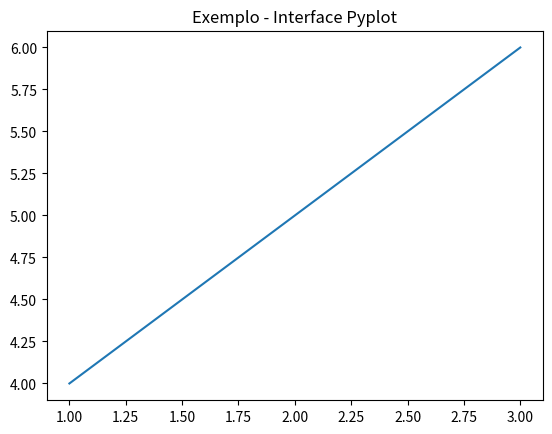
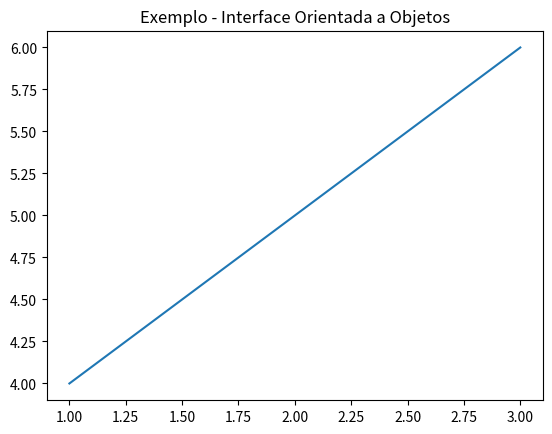
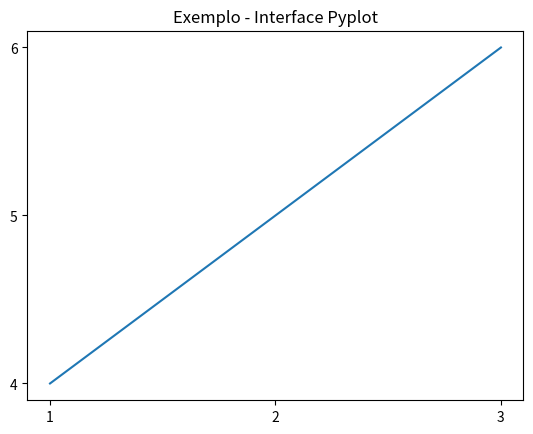
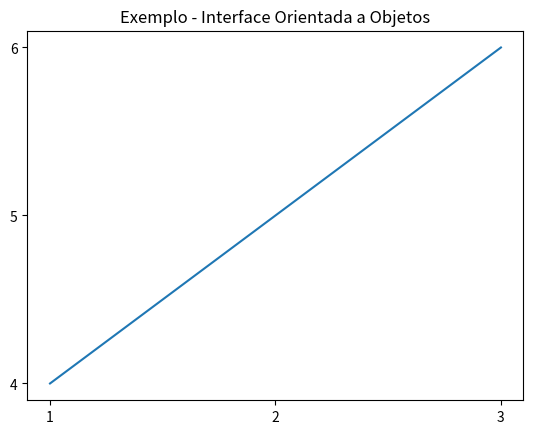

These charts were generated, in order, by the following Python code:
import matplotlib.pyplot as plt
'''
# 1) Interface pyplot (rápida)
plt.plot([1,2,3],[4,5,6])
plt.title('Exemplo')
plt.show()
# 2) Interface orientada a objetos (recomendada)
fig, ax = plt.subplots()
ax.plot([1,2,3],[4,5,6])
ax.set_title('Exemplo')
plt.show()
'''


# ==============================================================================
# 1) INTERFACE PYPLOT (Abordagem Funcional / Rápida)
# ==============================================================================
# Essa interface gerencia automaticamente a criação de figuras e eixos por baixo
# dos panos. É excelente para scripts rápidos, testes e análises exploratórias.

# Plota os pontos (1,4), (2,5) e (3,6) conectando-os com uma linha reta.
# O primeiro argumento é a lista do eixo X, o segundo é a lista do eixo Y.
plt.plot([1, 2, 3], [4, 5, 6])

# Define o título do gráfico atual que está sendo manipulado.
plt.title('Exemplo - Interface Pyplot')

# Renderiza e exibe a janela com o gráfico na tela.
plt.show()


# ==============================================================================
# 2) INTERFACE ORIENTADA A OBJETOS (Abordagem Recomendada)
# ==============================================================================
# Essa interface é mais explícita e robusta. Ela separa a "janela/página" (fig)
# da "área do gráfico" (ax). É a ideal para projetos reais, gráficos complexos
# com múltiplos subplots ou quando você precisa de controle total sobre o layout.

# plt.subplots() cria e retorna dois objetos ao mesmo tempo:
# - 'fig' (Figure): A janela/container principal que guarda tudo.
# - 'ax' (Axes): A área interna onde o gráfico de fato é desenhado (eixos X e Y).
fig, ax = plt.subplots()

# Dizemos explicitamente para a área 'ax' desenhar a linha com as coordenadas X e Y.
ax.plot([1, 2, 3], [4, 5, 6])

# Na interface OO, a maioria das funções de configuração ganha o prefixo "set_".
# Aqui definimos o título especificamente para este objeto 'ax'.
ax.set_title('Exemplo - Interface Orientada a Objetos')

# Renderiza e exibe a janela na tela.
plt.show()


'''
O comando plt.plot([1, 2, 3], [4, 5, 6]) é a forma mais básica de desenhar um gráfico de linha no Matplotlib.Para entender o 
que ele faz, pense nele como um jogo de ligar os pontos em um plano cartesiano (com eixos $X$ e $Y$).Como o Matplotlib interpreta 
os dadosO segredo está em entender que o comando recebe duas listas de coordenadas: [lista_X], [lista_Y].Primeira lista [1, 2, 3]: 
Representa as posições no eixo horizontal (X).Segunda lista [4, 5, 6]: Representa as posições no eixo vertical (Y).O Matplotlib cruza 
os elementos dessas listas na ordem em que aparecem para criar pontos (X, Y):Pega o primeiro de cada lista: (1, 4)
Pega o segundo de cada lista: (2, 5)Pega o terceiro de cada lista: (3, 6)Depois de mapear esses três pontos no gráfico, ele desenha uma 
linha reta conectando-os. Como a proporção de crescimento 
aqui é constante, o resultado final será uma linha diagonal perfeita subindo da esquerda para a direita.




'''


import matplotlib.pyplot as plt

# ==============================================================================
# 1) Interface Pyplot
# ==============================================================================
plt.plot([1,2,3],[4,5,6])
plt.title('Exemplo - Interface Pyplot')

# Força o eixo X a exibir APENAS os números 1, 2 e 3
plt.xticks([1, 2, 3])
# Força o eixo Y a exibir APENAS os números 4, 5 e 6
plt.yticks([4, 5, 6])

plt.show()

# ==============================================================================
# 2) Interface Orientada a Objetos (Recomendada)
# ==============================================================================
fig, ax = plt.subplots()
ax.plot([1,2,3],[4,5,6])
ax.set_title('Exemplo - Interface Orientada a Objetos')

# Na interface OO, usamos set_xticks e set_yticks
ax.set_xticks([1, 2, 3])
ax.set_yticks([4, 5, 6])

plt.show()
